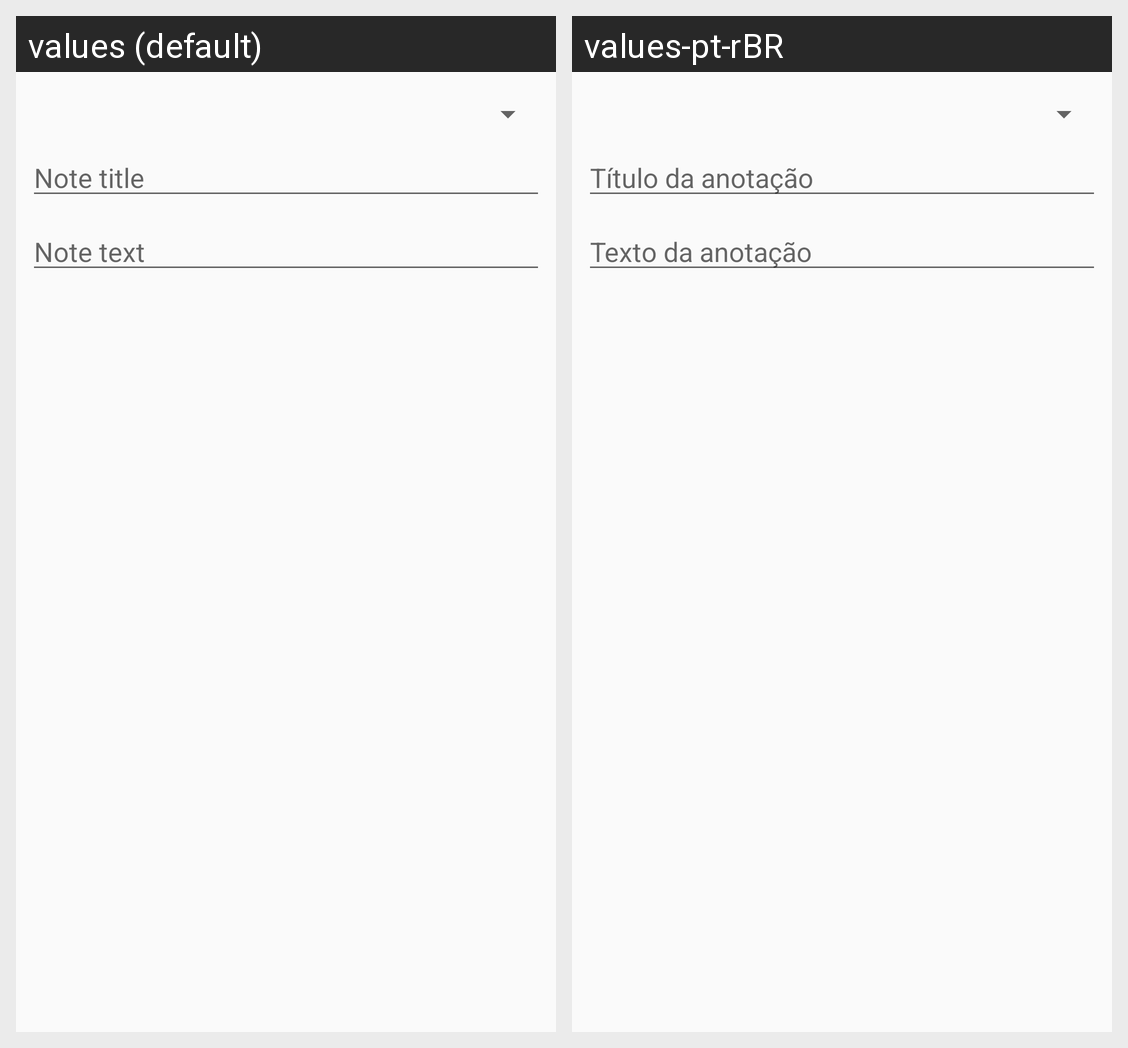

Translations of the strings shown on this Android screen, per locale in the grid:
Android screen res/layout/content_note.xml rendered under 2 locales, left to right: values (default), values-pt-rBR. Device: Nexus 5 (rendered at 1080×1920; each locale shown at half size, 540×960, under a caption strip naming it); theme AppTheme.
Strings drawn on this screen, with the default value and each locale's value (text and hints the layout hard-codes, and strings that could not be matched under every locale, appear in the picture but are not listed):

note_title_hint
  values: Note title
  values-pt-rBR: Título da anotação

note_text_hint
  values: Note text
  values-pt-rBR: Texto da anotação
